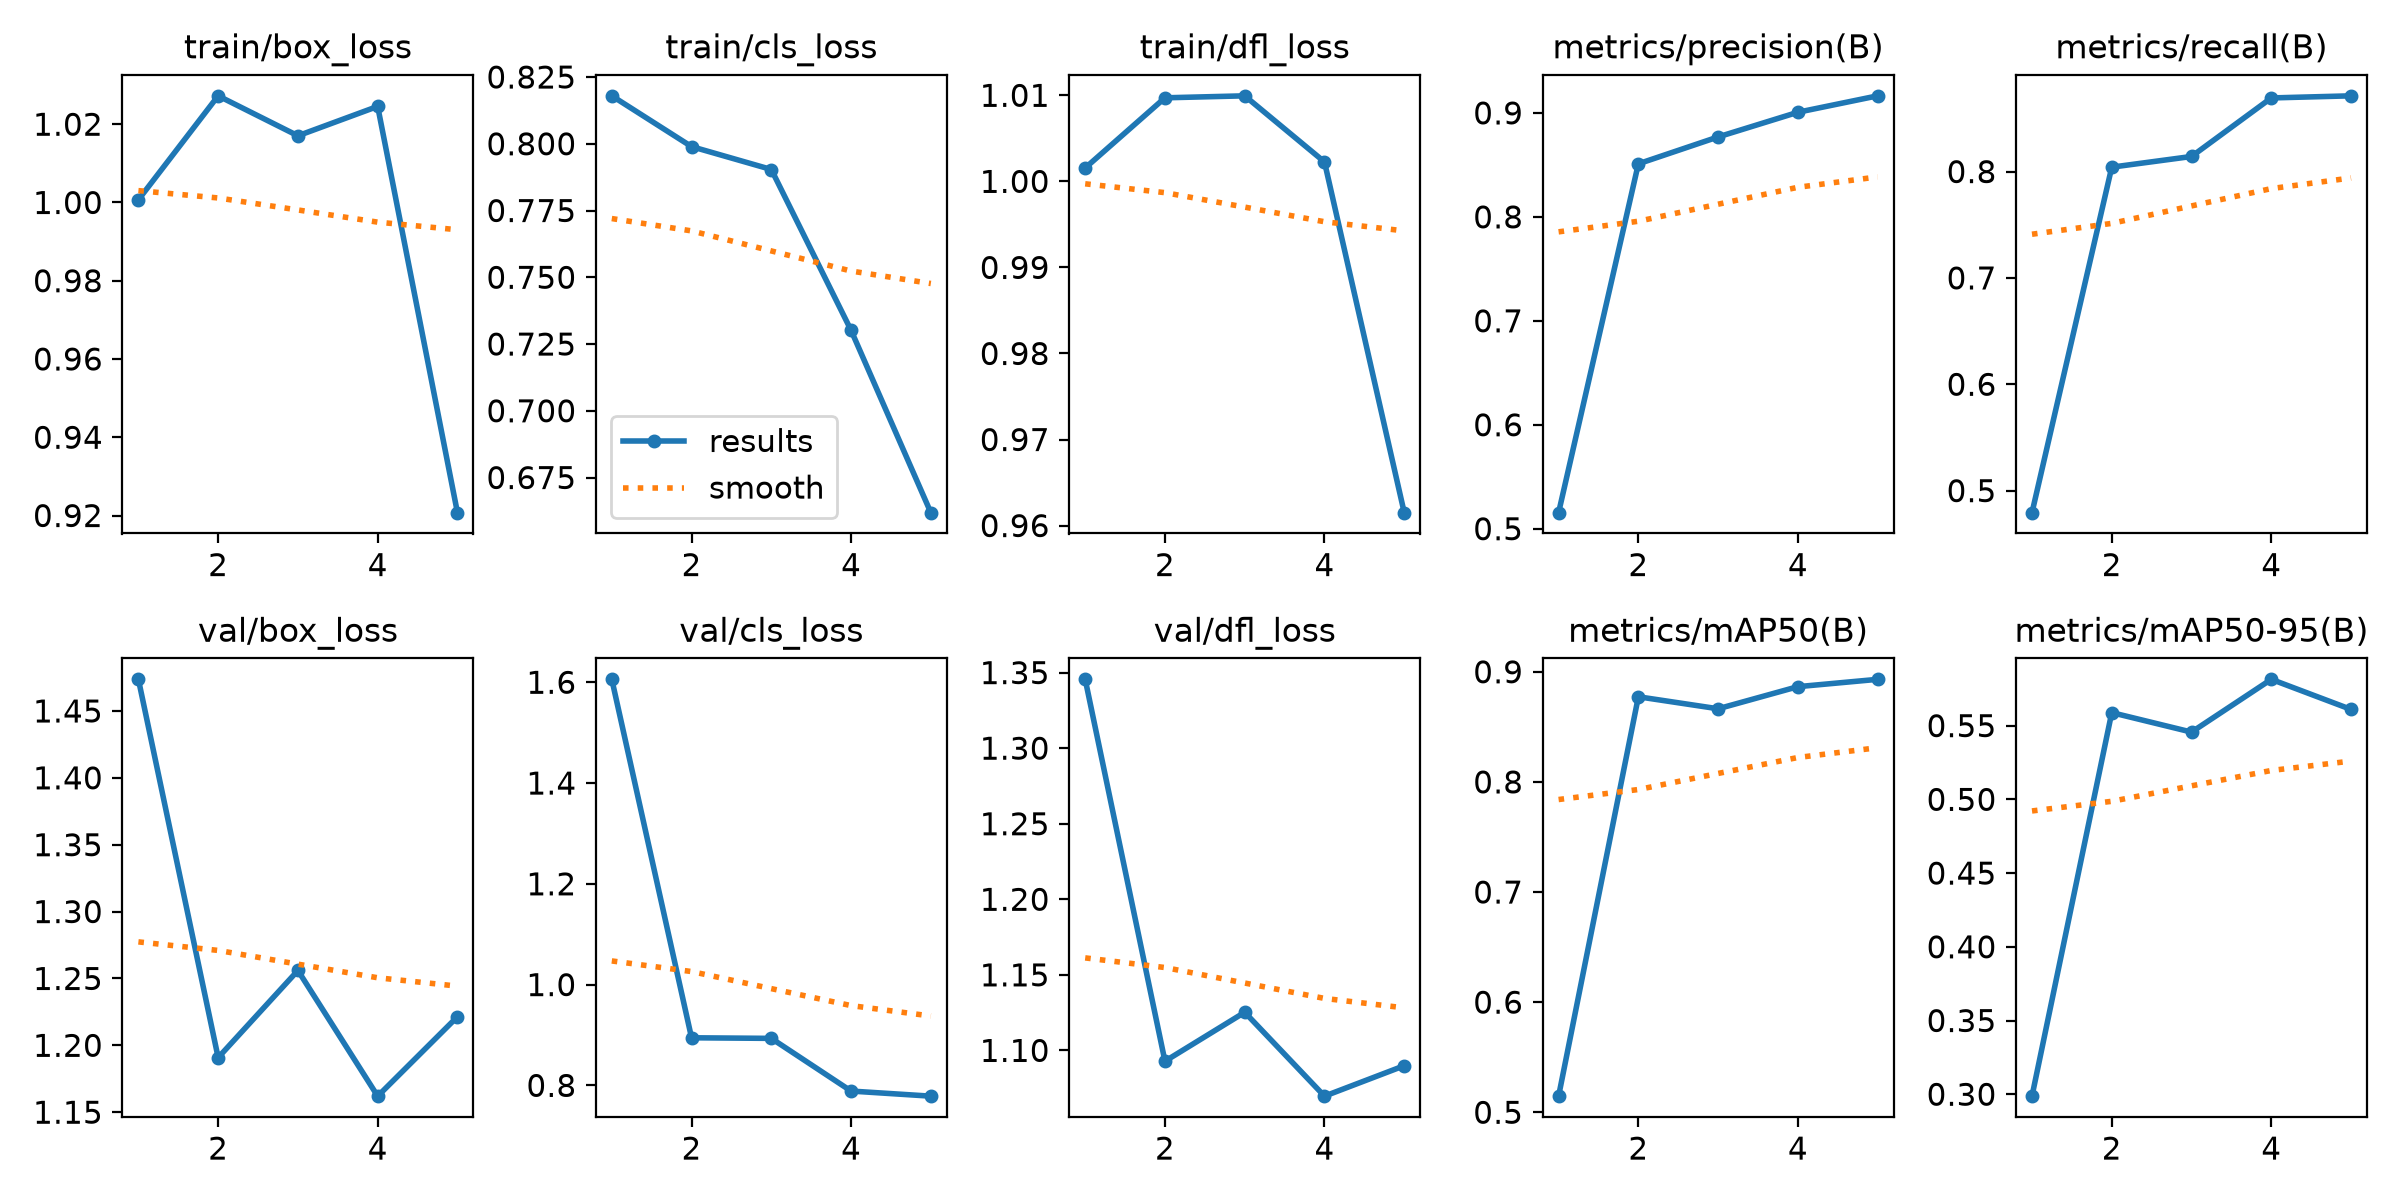

The data file committed next to this chart (first rows):
epoch, time, train/box_loss, train/cls_loss, train/dfl_loss, metrics/precision(B), metrics/recall(B), metrics/mAP50(B), metrics/mAP50-95(B), val/box_loss, val/cls_loss, val/dfl_loss, lr/pg0, lr/pg1, lr/pg2
1, 88.86, 1.001, 0.8179, 1.002, 0.5154, 0.4793, 0.5146, 0.2987, 1.474, 1.606, 1.346, 0.0003218, 0.0003218, 0.06814
2, 178.5, 1.027, 0.7989, 1.01, 0.851, 0.8041, 0.8773, 0.5588, 1.191, 0.8944, 1.093, 0.0005254, 0.0005254, 0.03501
3, 271.6, 1.017, 0.7904, 1.01, 0.8769, 0.8142, 0.8664, 0.5456, 1.256, 0.8933, 1.125, 0.0005971, 0.0005971, 0.001746
4, 364.9, 1.025, 0.7301, 1.002, 0.9006, 0.8692, 0.8865, 0.5814, 1.162, 0.7887, 1.07, 0.000406, 0.000406, 0.000406
5, 457.4, 0.9207, 0.6618, 0.9615, 0.9164, 0.8712, 0.8931, 0.561, 1.221, 0.7786, 1.09, 0.000208, 0.000208, 0.000208
